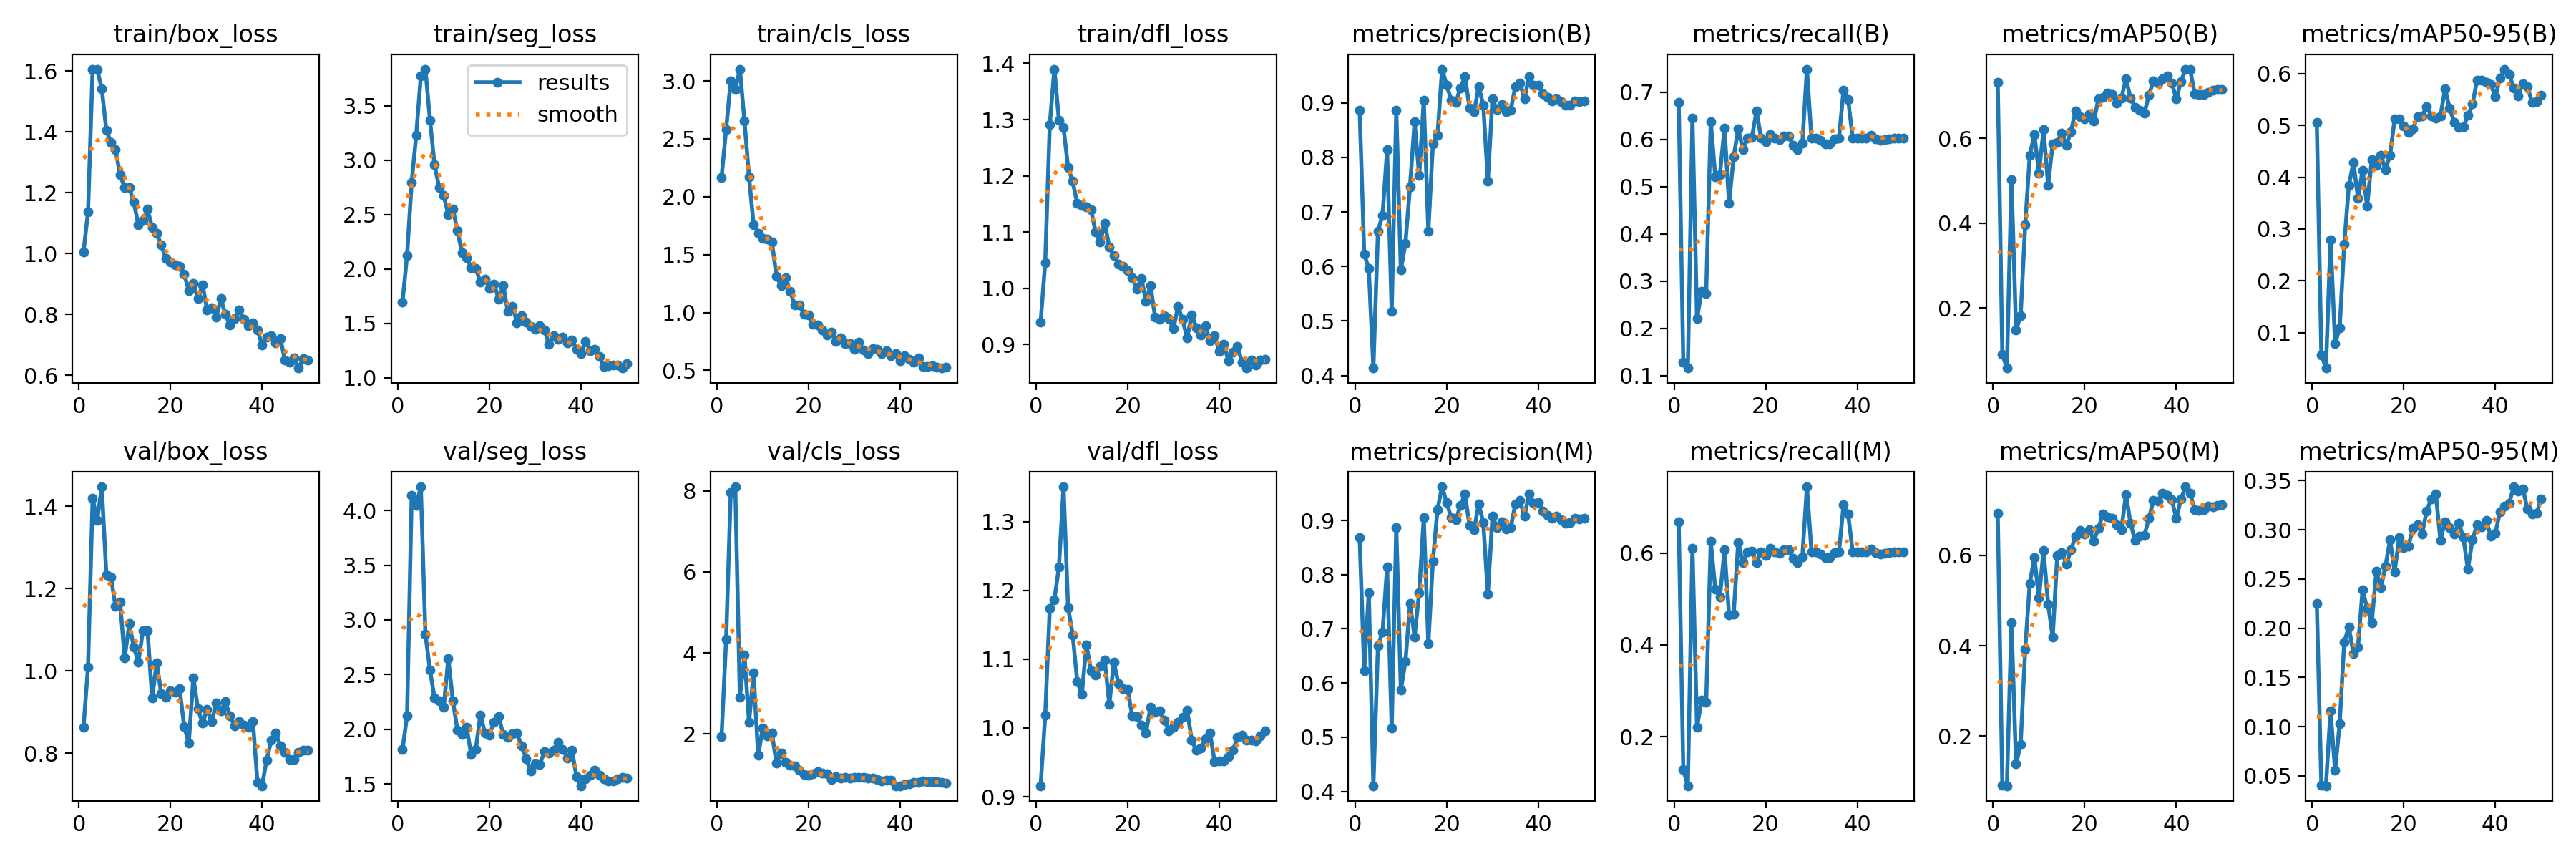

Values plotted in this chart, from the file beside it:
epoch, time, train/box_loss, train/seg_loss, train/cls_loss, train/dfl_loss, metrics/precision(B), metrics/recall(B), metrics/mAP50(B), metrics/mAP50-95(B), metrics/precision(M), metrics/recall(M), metrics/mAP50(M), metrics/mAP50-95(M), val/box_loss, val/seg_loss, val/cls_loss, val/dfl_loss, lr/pg0, lr/pg1, lr/pg2
1, 11.37, 1.004, 1.697, 2.168, 0.9399, 0.8869, 0.6791, 0.7315, 0.506, 0.8687, 0.6674, 0.693, 0.2255, 0.8621, 1.817, 1.938, 0.916, 0.0005436, 0.0005436, 0.0005436
2, 31.65, 1.137, 2.124, 2.583, 1.046, 0.6232, 0.1279, 0.09096, 0.05753, 0.6232, 0.1279, 0.09095, 0.0401, 1.009, 2.124, 4.334, 1.018, 0.001077, 0.001077, 0.001077
3, 48.32, 1.606, 2.796, 3, 1.291, 0.5959, 0.1163, 0.05875, 0.03198, 0.7667, 0.09302, 0.0902, 0.03988, 1.419, 4.138, 7.959, 1.174, 0.001589, 0.001589, 0.001589
4, 65.29, 1.604, 3.231, 2.929, 1.39, 0.4137, 0.6451, 0.5029, 0.2789, 0.4105, 0.6102, 0.45, 0.116, 1.366, 4.048, 8.101, 1.187, 0.001568, 0.001568, 0.001568
5, 81.96, 1.542, 3.772, 3.102, 1.299, 0.6648, 0.2209, 0.1477, 0.07955, 0.6685, 0.2209, 0.1388, 0.05541, 1.447, 4.217, 2.908, 1.234, 0.001535, 0.001535, 0.001535
6, 98.74, 1.405, 3.836, 2.657, 1.286, 0.6943, 0.2791, 0.182, 0.109, 0.6943, 0.2791, 0.1808, 0.1033, 1.233, 2.87, 3.948, 1.35, 0.001502, 0.001502, 0.001502
7, 115.7, 1.366, 3.368, 2.173, 1.215, 0.8138, 0.2745, 0.3968, 0.2713, 0.8138, 0.2745, 0.3926, 0.1862, 1.228, 2.541, 2.299, 1.175, 0.001469, 0.001469, 0.001469
8, 132.8, 1.341, 2.955, 1.758, 1.19, 0.5174, 0.6372, 0.5609, 0.3838, 0.5165, 0.6256, 0.5383, 0.2011, 1.156, 2.284, 3.503, 1.136, 0.001436, 0.001436, 0.001436
9, 149.9, 1.259, 2.749, 1.686, 1.151, 0.887, 0.5209, 0.6087, 0.4285, 0.887, 0.5209, 0.5943, 0.1745, 1.166, 2.263, 1.472, 1.068, 0.001403, 0.001403, 0.001403
10, 166.7, 1.216, 2.673, 1.642, 1.147, 0.5939, 0.526, 0.5188, 0.3597, 0.5873, 0.5039, 0.5059, 0.1805, 1.032, 2.198, 2.155, 1.048, 0.00137, 0.00137, 0.00137
11, 184.2, 1.217, 2.5, 1.632, 1.144, 0.6428, 0.6236, 0.6208, 0.4133, 0.6398, 0.6066, 0.6101, 0.2391, 1.114, 2.646, 1.953, 1.121, 0.001337, 0.001337, 0.001337
12, 201.5, 1.168, 2.548, 1.61, 1.14, 0.7466, 0.465, 0.4896, 0.3441, 0.7466, 0.465, 0.4926, 0.2201, 1.058, 2.26, 2.019, 1.083, 0.001304, 0.001304, 0.001304
13, 218.8, 1.093, 2.353, 1.312, 1.1, 0.8658, 0.5627, 0.5877, 0.4335, 0.6854, 0.4674, 0.4186, 0.2053, 1.022, 1.992, 1.28, 1.077, 0.001271, 0.001271, 0.001271
14, 235.5, 1.108, 2.148, 1.235, 1.082, 0.7668, 0.6225, 0.5903, 0.4226, 0.7668, 0.6225, 0.6001, 0.2576, 1.098, 1.95, 1.535, 1.089, 0.001238, 0.001238, 0.001238
15, 252.8, 1.145, 2.105, 1.298, 1.116, 0.9047, 0.579, 0.6124, 0.4423, 0.9047, 0.579, 0.6066, 0.2413, 1.097, 2.017, 1.302, 1.098, 0.001205, 0.001205, 0.001205
16, 269.7, 1.085, 2.014, 1.183, 1.074, 0.6647, 0.6023, 0.5837, 0.4141, 0.6728, 0.6023, 0.5807, 0.263, 0.934, 1.767, 1.235, 1.035, 0.001172, 0.001172, 0.001172
17, 287.2, 1.066, 2.007, 1.065, 1.059, 0.8254, 0.6044, 0.6167, 0.4426, 0.8254, 0.6044, 0.612, 0.2896, 1.019, 1.816, 1.21, 1.096, 0.001139, 0.001139, 0.001139
18, 309.9, 1.028, 1.88, 1.065, 1.043, 0.8403, 0.6605, 0.6655, 0.5121, 0.9205, 0.5791, 0.6428, 0.2574, 0.9439, 2.132, 1.105, 1.064, 0.001106, 0.001106, 0.001106
19, 331.7, 0.9827, 1.908, 0.9851, 1.039, 0.9621, 0.6023, 0.6521, 0.5128, 0.9621, 0.6023, 0.6553, 0.2921, 0.9366, 1.967, 0.9949, 1.057, 0.001073, 0.001073, 0.001073
20, 353.5, 0.9716, 1.823, 0.9806, 1.031, 0.9329, 0.5945, 0.6463, 0.4987, 0.9329, 0.5945, 0.6478, 0.2818, 0.9523, 1.949, 0.9813, 1.056, 0.00104, 0.00104, 0.00104
21, 369.9, 0.9616, 1.861, 0.8981, 1.019, 0.9052, 0.6109, 0.6582, 0.4866, 0.9052, 0.6109, 0.6573, 0.2834, 0.9488, 2.065, 1.016, 1.018, 0.001007, 0.001007, 0.001007
22, 386.9, 0.9569, 1.722, 0.8891, 0.999, 0.9008, 0.6023, 0.642, 0.4934, 0.9008, 0.6023, 0.6315, 0.3014, 0.9569, 2.114, 1.071, 1.017, 0.0009739, 0.0009739, 0.0009739
23, 404.1, 0.933, 1.845, 0.8482, 1.018, 0.9273, 0.6, 0.6937, 0.5171, 0.9273, 0.6, 0.6601, 0.3051, 0.8647, 1.956, 1.038, 1.004, 0.0009409, 0.0009409, 0.0009409
24, 426.3, 0.8779, 1.61, 0.8044, 0.9775, 0.9484, 0.6067, 0.6976, 0.5177, 0.9484, 0.6067, 0.6919, 0.296, 0.8247, 1.927, 1.028, 0.9925, 0.0009078, 0.0009078, 0.0009078
25, 443.2, 0.9005, 1.658, 0.8295, 1.005, 0.8906, 0.6071, 0.7071, 0.5366, 0.8906, 0.6071, 0.6846, 0.3192, 0.9838, 1.961, 0.8869, 1.03, 0.0008748, 0.0008748, 0.0008748
26, 463.7, 0.8507, 1.506, 0.7497, 0.9493, 0.8835, 0.5882, 0.704, 0.5187, 0.8835, 0.5882, 0.6817, 0.3315, 0.9074, 1.963, 0.9557, 1.023, 0.0008418, 0.0008418, 0.0008418
27, 478.6, 0.8973, 1.569, 0.7785, 0.9446, 0.9304, 0.5791, 0.6826, 0.514, 0.9304, 0.5791, 0.6677, 0.3364, 0.8734, 1.847, 0.9163, 1.025, 0.0008088, 0.0008088, 0.0008088
28, 507.7, 0.8148, 1.509, 0.7339, 0.9517, 0.8959, 0.5914, 0.6949, 0.5179, 0.8959, 0.5914, 0.657, 0.2894, 0.9068, 1.732, 0.9292, 1.011, 0.0007758, 0.0007758, 0.0007758
29, 522.7, 0.8212, 1.469, 0.732, 0.9459, 0.7563, 0.7488, 0.7406, 0.5699, 0.7637, 0.7444, 0.7349, 0.3084, 0.8765, 1.62, 0.918, 0.996, 0.0007428, 0.0007428, 0.0007428
30, 542.8, 0.7898, 1.444, 0.6834, 0.9279, 0.9076, 0.6023, 0.6953, 0.5338, 0.9076, 0.6023, 0.6704, 0.3021, 0.9214, 1.686, 0.936, 1, 0.0007098, 0.0007098, 0.0007098
31, 557.7, 0.8509, 1.479, 0.7431, 0.9677, 0.8874, 0.6023, 0.6732, 0.5063, 0.8874, 0.6023, 0.6331, 0.2955, 0.9027, 1.676, 0.9356, 1.009, 0.0006768, 0.0006768, 0.0006768
32, 572.8, 0.7992, 1.439, 0.6775, 0.9444, 0.8978, 0.5985, 0.6673, 0.4954, 0.8978, 0.5985, 0.6423, 0.307, 0.9253, 1.798, 0.9351, 1.015, 0.0006438, 0.0006438, 0.0006438
33, 587.9, 0.7643, 1.306, 0.643, 0.912, 0.8841, 0.5907, 0.6592, 0.4969, 0.8841, 0.5907, 0.6431, 0.2922, 0.8911, 1.781, 0.9163, 1.026, 0.0006108, 0.0006108, 0.0006108
34, 603.1, 0.7851, 1.386, 0.6864, 0.9525, 0.8871, 0.5907, 0.7012, 0.5188, 0.8871, 0.5907, 0.6813, 0.2601, 0.8666, 1.81, 0.9097, 0.9825, 0.0005778, 0.0005778, 0.0005778
35, 618.2, 0.8138, 1.355, 0.6814, 0.9303, 0.9306, 0.6008, 0.7349, 0.5409, 0.9306, 0.6008, 0.7213, 0.2901, 0.8763, 1.884, 0.8868, 0.9672, 0.0005448, 0.0005448, 0.0005448
36, 633.3, 0.784, 1.375, 0.6447, 0.917, 0.9366, 0.6023, 0.7304, 0.587, 0.9366, 0.6023, 0.7204, 0.3053, 0.8687, 1.814, 0.8487, 0.9704, 0.0005118, 0.0005118, 0.0005118
37, 653.4, 0.7631, 1.318, 0.6683, 0.9331, 0.9079, 0.7048, 0.741, 0.5877, 0.9079, 0.7048, 0.7369, 0.3032, 0.8624, 1.739, 0.8604, 0.9838, 0.0004788, 0.0004788, 0.0004788
38, 668.3, 0.7712, 1.35, 0.629, 0.9064, 0.9485, 0.6846, 0.7476, 0.5823, 0.9485, 0.6846, 0.7321, 0.3093, 0.8776, 1.807, 0.8547, 0.9925, 0.0004458, 0.0004458, 0.0004458
39, 683.2, 0.7492, 1.259, 0.644, 0.9157, 0.9323, 0.6023, 0.7312, 0.5792, 0.9323, 0.6023, 0.7237, 0.2937, 0.7292, 1.569, 0.7263, 0.951, 0.0004127, 0.0004127, 0.0004127
40, 698.4, 0.6987, 1.222, 0.5829, 0.8879, 0.933, 0.6023, 0.6927, 0.5551, 0.933, 0.6023, 0.6812, 0.2966, 0.721, 1.484, 0.7249, 0.9522, 0.0003797, 0.0003797, 0.0003797
41, 737.2, 0.7252, 1.334, 0.6279, 0.9003, 0.9171, 0.6023, 0.7347, 0.5918, 0.9171, 0.6023, 0.7245, 0.3183, 0.7834, 1.545, 0.7628, 0.9522, 0.0003467, 0.0003467, 0.0003467
42, 757.6, 0.7307, 1.246, 0.5961, 0.8718, 0.9099, 0.6023, 0.7625, 0.6084, 0.9099, 0.6023, 0.7514, 0.3243, 0.8311, 1.581, 0.77, 0.9588, 0.0003137, 0.0003137, 0.0003137
43, 778, 0.7067, 1.259, 0.5718, 0.8862, 0.9038, 0.6082, 0.7634, 0.5983, 0.9038, 0.6082, 0.7377, 0.3268, 0.8488, 1.626, 0.8018, 0.9674, 0.0002807, 0.0002807, 0.0002807
44, 793.4, 0.7198, 1.195, 0.607, 0.897, 0.9078, 0.6017, 0.7062, 0.5718, 0.9078, 0.6017, 0.7006, 0.3437, 0.8181, 1.583, 0.8138, 0.9862, 0.0002477, 0.0002477, 0.0002477
45, 808.4, 0.6492, 1.102, 0.5332, 0.8681, 0.902, 0.5985, 0.7034, 0.5572, 0.902, 0.5985, 0.6989, 0.3392, 0.8017, 1.545, 0.8397, 0.9891, 0.0002147, 0.0002147, 0.0002147
46, 823.7, 0.6418, 1.108, 0.5305, 0.8582, 0.8953, 0.5998, 0.704, 0.5805, 0.8953, 0.5998, 0.7002, 0.3418, 0.7856, 1.53, 0.8283, 0.982, 0.0001817, 0.0001817, 0.0001817
47, 838.7, 0.6564, 1.118, 0.5374, 0.8731, 0.8964, 0.6006, 0.7095, 0.5749, 0.8964, 0.6006, 0.7082, 0.3211, 0.7852, 1.527, 0.8242, 0.9819, 0.0001487, 0.0001487, 0.0001487
48, 854.2, 0.6232, 1.118, 0.527, 0.8641, 0.9034, 0.6023, 0.7138, 0.544, 0.9034, 0.6023, 0.7065, 0.3158, 0.8025, 1.546, 0.8319, 0.981, 0.0001157, 0.0001157, 0.0001157
49, 866.8, 0.6552, 1.089, 0.5199, 0.8723, 0.9027, 0.6023, 0.7154, 0.5457, 0.9027, 0.6023, 0.7109, 0.3167, 0.8081, 1.559, 0.8066, 0.9881, 8.26832e-05, 8.26832e-05, 8.26832e-05
50, 879.4, 0.6503, 1.132, 0.5266, 0.8741, 0.9035, 0.6023, 0.7159, 0.5577, 0.9035, 0.6023, 0.7112, 0.3314, 0.8067, 1.556, 0.7937, 0.9952, 4.96766e-05, 4.96766e-05, 4.96766e-05
